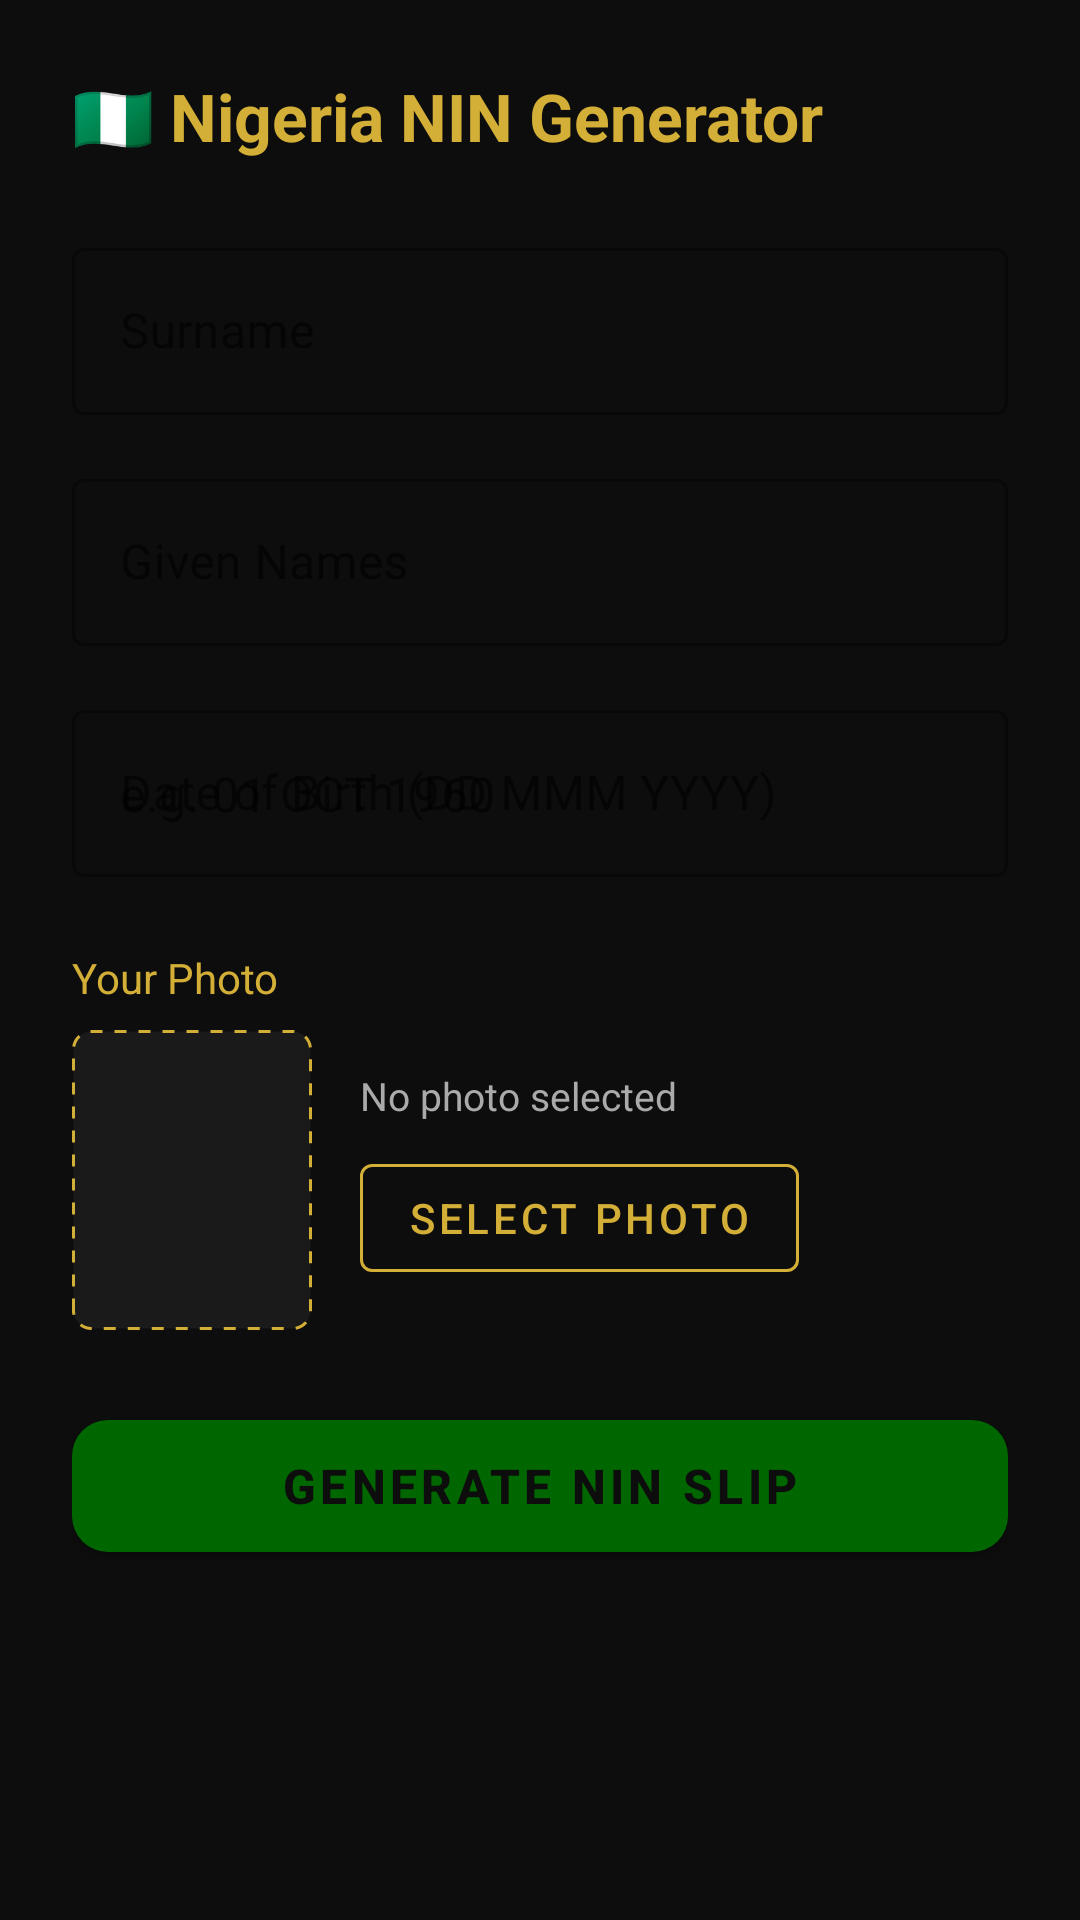

Android layout source for this screen:
<!-- AndroidManifest.xml: application theme Theme.RedxIDCard -->
<!-- res/layout/activity_nigeria_card.xml -->
<?xml version="1.0" encoding="utf-8"?>
<ScrollView xmlns:android="http://schemas.android.com/apk/res/android"
    xmlns:app="http://schemas.android.com/apk/res-auto"
    android:layout_width="match_parent"
    android:layout_height="match_parent"
    android:background="@color/bg_dark">

    <LinearLayout
        android:layout_width="match_parent"
        android:layout_height="wrap_content"
        android:orientation="vertical"
        android:padding="24dp">

        <TextView
            android:layout_width="wrap_content"
            android:layout_height="wrap_content"
            android:text="🇳🇬 Nigeria NIN Generator"
            android:textSize="22sp"
            android:textStyle="bold"
            android:textColor="@color/gold"
            android:layout_marginBottom="24dp" />

        
        <com.google.android.material.textfield.TextInputLayout
            android:layout_width="match_parent"
            android:layout_height="wrap_content"
            android:hint="Surname"
            style="@style/Widget.MaterialComponents.TextInputLayout.OutlinedBox"
            app:boxStrokeColor="@color/gold"
            app:hintTextColor="@color/gold"
            android:layout_marginBottom="16dp">

            <com.google.android.material.textfield.TextInputEditText
                android:id="@+id/etSurname"
                android:layout_width="match_parent"
                android:layout_height="wrap_content"
                android:inputType="textPersonName|textCapWords"
                android:textColor="@color/text_primary" />

        </com.google.android.material.textfield.TextInputLayout>

        
        <com.google.android.material.textfield.TextInputLayout
            android:layout_width="match_parent"
            android:layout_height="wrap_content"
            android:hint="Given Names"
            style="@style/Widget.MaterialComponents.TextInputLayout.OutlinedBox"
            app:boxStrokeColor="@color/gold"
            app:hintTextColor="@color/gold"
            android:layout_marginBottom="16dp">

            <com.google.android.material.textfield.TextInputEditText
                android:id="@+id/etGivenNames"
                android:layout_width="match_parent"
                android:layout_height="wrap_content"
                android:inputType="textPersonName|textCapWords"
                android:textColor="@color/text_primary" />

        </com.google.android.material.textfield.TextInputLayout>

        
        <com.google.android.material.textfield.TextInputLayout
            android:layout_width="match_parent"
            android:layout_height="wrap_content"
            android:hint="Date of Birth (DD MMM YYYY)"
            style="@style/Widget.MaterialComponents.TextInputLayout.OutlinedBox"
            app:boxStrokeColor="@color/gold"
            app:hintTextColor="@color/gold"
            android:layout_marginBottom="24dp">

            <com.google.android.material.textfield.TextInputEditText
                android:id="@+id/etDob"
                android:layout_width="match_parent"
                android:layout_height="wrap_content"
                android:inputType="text"
                android:hint="e.g. 01 OCT 1960"
                android:textColor="@color/text_primary" />

        </com.google.android.material.textfield.TextInputLayout>

        
        <TextView
            android:layout_width="wrap_content"
            android:layout_height="wrap_content"
            android:text="Your Photo"
            android:textColor="@color/gold"
            android:textSize="14sp"
            android:layout_marginBottom="8dp" />

        <LinearLayout
            android:layout_width="match_parent"
            android:layout_height="wrap_content"
            android:orientation="horizontal"
            android:gravity="center_vertical"
            android:layout_marginBottom="24dp">

            <ImageView
                android:id="@+id/ivSelectedPhoto"
                android:layout_width="80dp"
                android:layout_height="100dp"
                android:background="@drawable/photo_placeholder_bg"
                android:scaleType="centerCrop"
                android:layout_marginEnd="16dp" />

            <LinearLayout
                android:layout_width="0dp"
                android:layout_height="wrap_content"
                android:layout_weight="1"
                android:orientation="vertical">

                <TextView
                    android:id="@+id/tvPhotoHint"
                    android:layout_width="wrap_content"
                    android:layout_height="wrap_content"
                    android:text="No photo selected"
                    android:textColor="@color/text_secondary"
                    android:textSize="13sp"
                    android:layout_marginBottom="8dp" />

                <com.google.android.material.button.MaterialButton
                    android:id="@+id/btnSelectPhoto"
                    android:layout_width="wrap_content"
                    android:layout_height="wrap_content"
                    android:text="Select Photo"
                    style="@style/Widget.MaterialComponents.Button.OutlinedButton"
                    app:strokeColor="@color/gold" />

            </LinearLayout>

        </LinearLayout>

        
        <com.google.android.material.button.MaterialButton
            android:id="@+id/btnGenerate"
            android:layout_width="match_parent"
            android:layout_height="56dp"
            android:text="Generate NIN Slip"
            android:textSize="16sp"
            android:textStyle="bold"
            app:backgroundTint="@color/green_ng"
            app:cornerRadius="12dp" />

    </LinearLayout>
</ScrollView>
<!-- resources referenced by this layout -->
<resources>
  <color name="bg_dark">#0D0D0D</color>
  <color name="gold">#D4AF37</color>
  <color name="green_ng">#006600</color>
  <color name="text_primary">#FFFFFF</color>
  <color name="text_secondary">#AAAAAA</color>
  <!-- drawable photo_placeholder_bg (drawable) -->
  <?xml version="1.0" encoding="utf-8"?>
  <shape xmlns:android="http://schemas.android.com/apk/res/android"
      android:shape="rectangle">
      <solid android:color="#1A1A1A" />
      <stroke android:width="1dp" android:color="#D4AF37" android:dashWidth="4dp" android:dashGap="4dp" />
      <corners android:radius="6dp" />
  </shape>
  <style name="Theme.RedxIDCard" parent="Theme.MaterialComponents.DayNight.DarkActionBar">
          <item name="colorPrimary">@color/gold</item>
          <item name="colorPrimaryVariant">@color/green_pk</item>
          <item name="colorOnPrimary">@color/bg_dark</item>
          <item name="colorSecondary">@color/green_ng</item>
          <item name="colorOnSecondary">@color/white</item>
          <item name="android:colorBackground">@color/bg_dark</item>
          <item name="android:windowBackground">@color/bg_dark</item>
          <item name="actionBarStyle">@style/RedxActionBar</item>
      </style>
  <color name="green_pk">#1B5E20</color>
  <color name="white">#FFFFFFFF</color>
  <style name="RedxActionBar" parent="Widget.AppCompat.ActionBar">
          <item name="background">@color/surface</item>
          <item name="titleTextStyle">@style/RedxActionBarTitle</item>
      </style>
  <color name="surface">#1A1A1A</color>
  <style name="RedxActionBarTitle" parent="TextAppearance.AppCompat.Widget.ActionBar.Title">
          <item name="android:textColor">@color/gold</item>
      </style>
</resources>
